Photos from the image-classification dataset "GESTURE DATASET" in the GitHub repository Gaurav-Zanpure/Interactive-System-For-Product-Purchase-Through-Gesture-and-Voice. Its 5 classes are: back gesture, buy gesture, more info gesture, next gesture, previous gesture.

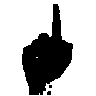
Label: next gesture

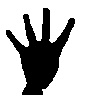
Label: back gesture

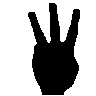
Label: more info gesture

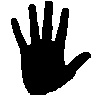
Label: buy gesture

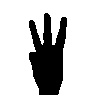
Label: more info gesture

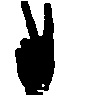
Label: previous gesture
